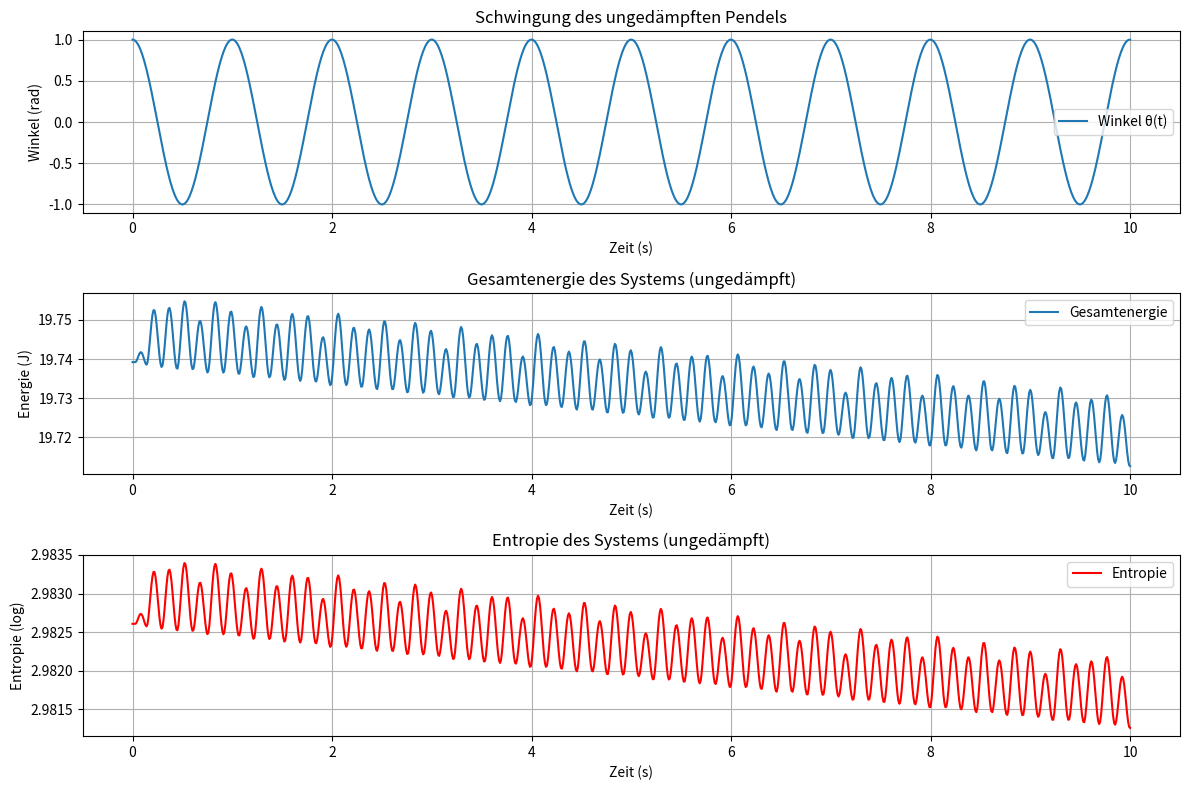

Python code for this plot:
import numpy as np
import matplotlib.pyplot as plt
from scipy.integrate import solve_ivp
#© Dominic Schu, 2025 – Alle Rechte vorbehalten.
# Systemparameter für ungedämpftes Pendel
omega_0 = 2 * np.pi  # Eigenfrequenz des Systems
gamma = 0            # Kein Dämpfungsfaktor
theta_0 = 1           # Anfangswinkel
omega_0_dot = 0       # Anfangsgeschwindigkeit

# Differentialgleichung für das ungedämpfte Pendel
def undamped_oscillator(t, y):
    theta, omega = y
    dtheta_dt = omega
    domega_dt = -omega_0**2 * theta
    return [dtheta_dt, domega_dt]

# Zeitbereich
t_span = (0, 10)
t_eval = np.linspace(0, 10, 1000)

# Anfangsbedingungen: [theta_0, omega_0_dot]
initial_conditions = [theta_0, omega_0_dot]

# Lösung der Differentialgleichung
sol = solve_ivp(undamped_oscillator, t_span, initial_conditions, t_eval=t_eval)

# Energie des Systems
kinetic_energy = 0.5 * sol.y[1]**2  # Kinetische Energie
potential_energy = 0.5 * omega_0**2 * sol.y[0]**2  # Potentielle Energie
total_energy = kinetic_energy + potential_energy  # Gesamte Energie

# Entropie (logarithmisch auf Basis der Gesamtenergie)
entropy = np.log(total_energy + 1e-5)  # Vermeidet den Logarithmus von 0

# Plot der Ergebnisse
plt.figure(figsize=(12, 8))

# Plot der Schwingung (Winkel)
plt.subplot(3, 1, 1)
plt.plot(sol.t, sol.y[0], label="Winkel θ(t)")
plt.title("Schwingung des ungedämpften Pendels")
plt.xlabel("Zeit (s)")
plt.ylabel("Winkel (rad)")
plt.grid(True)
plt.legend()

# Plot der Gesamtenergie
plt.subplot(3, 1, 2)
plt.plot(sol.t, total_energy, label="Gesamtenergie")
plt.title("Gesamtenergie des Systems (ungedämpft)")
plt.xlabel("Zeit (s)")
plt.ylabel("Energie (J)")
plt.grid(True)
plt.legend()

# Plot der Entropie
plt.subplot(3, 1, 3)
plt.plot(sol.t, entropy, label="Entropie", color='red')
plt.title("Entropie des Systems (ungedämpft)")
plt.xlabel("Zeit (s)")
plt.ylabel("Entropie (log)")
plt.grid(True)
plt.legend()

plt.tight_layout()
plt.show()
